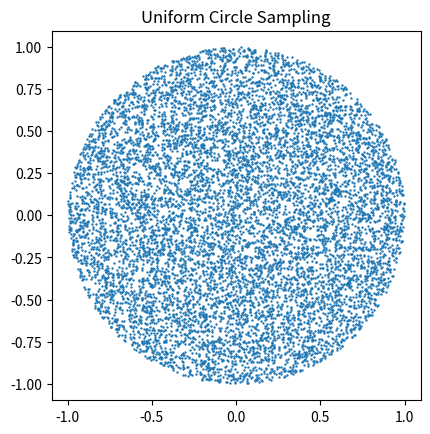

Write Python code to recreate this figure.
# circle_sampling.py

import numpy as np
import matplotlib.pyplot as plt

n = 10_000
t = np.linspace(0, 2 * np.pi, n)
r = np.sqrt(np.random.rand(n))
x = r * np.cos(t)
y = r * np.sin(t)

plt.figure("circle_sampling.py")
pixel_size = (72 / plt.gcf().dpi) ** 2
plt.scatter(x, y, s=pixel_size)
plt.title("Uniform Circle Sampling")
plt.gca().set_aspect("equal")
plt.show()
